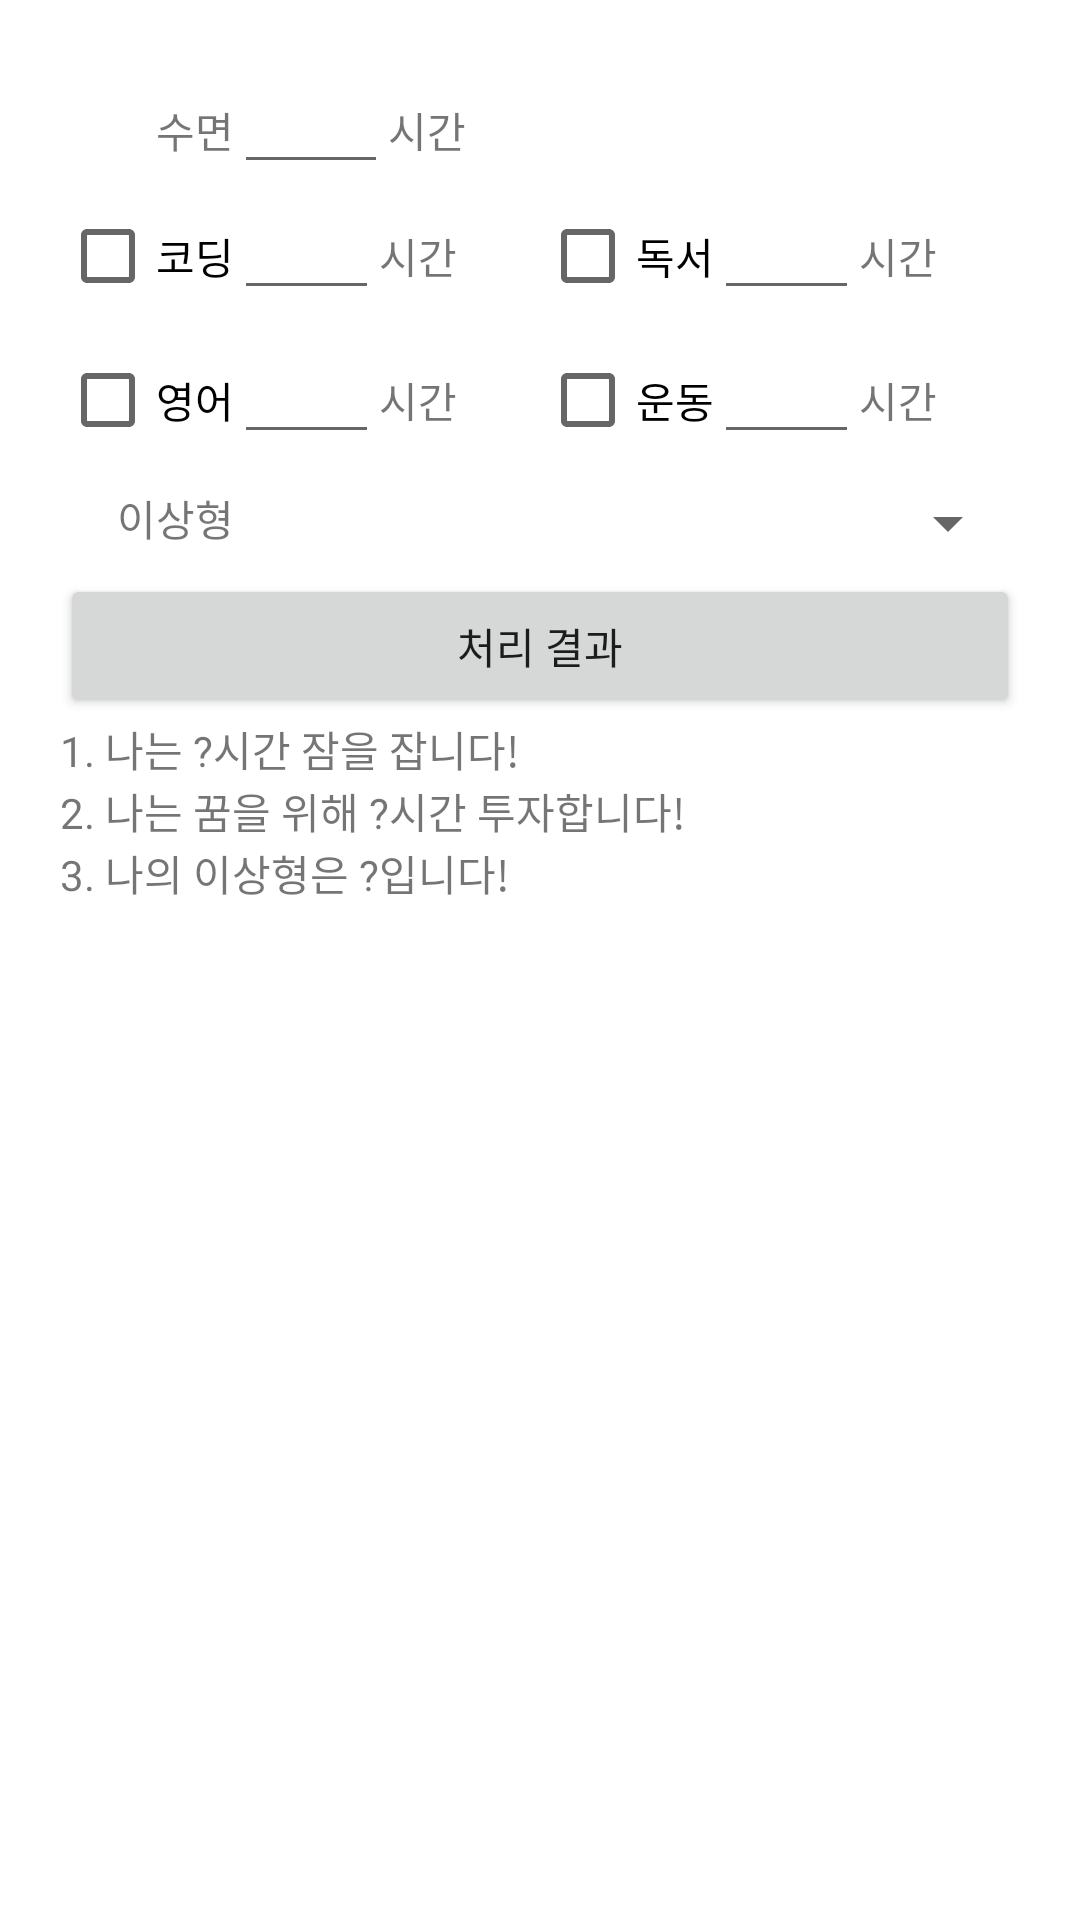

Produce the Android XML layout that renders to this screen, including the resource entries it uses.
<!-- AndroidManifest.xml: application theme Theme.LifePlan -->
<!-- res/layout/activity_main.xml -->
<?xml version="1.0" encoding="utf-8"?>

<LinearLayout
    xmlns:android="http://schemas.android.com/apk/res/android"
    xmlns:app="http://schemas.android.com/apk/res-auto"
    xmlns:tools="http://schemas.android.com/tools"
    android:layout_width="match_parent"
    android:layout_height="match_parent"
    android:orientation="vertical"
    android:padding="20dp"
    tools:context=".MainActivity">

    <TableLayout
        android:layout_width="match_parent"
        android:layout_height="wrap_content">

        <TableRow
            android:layout_width="match_parent"
            android:layout_height="match_parent">

            <TextView
                android:layout_width="57dp"
                android:layout_height="wrap_content"
                android:gravity="center_vertical|right"
                android:layout_column="0"
                android:text="수면" />

            <EditText
                android:id="@+id/edtSleep"
                android:layout_width="wrap_content"
                android:layout_height="wrap_content"
                android:layout_weight="1"
                />
            <TextView
                android:layout_width="wrap_content"
                android:layout_height="wrap_content"
                android:layout_weight="6"
                android:text="시간"/>

        </TableRow>
        <TableRow
            android:layout_width="match_parent"
            android:layout_height="match_parent">

            <CheckBox
                android:id="@+id/chkCoding"
                android:text="코딩"/>

            <EditText
                android:id="@+id/edtCoding"
                android:layout_width="wrap_content"
                android:layout_height="wrap_content"
                android:layout_weight="1"
                />
            <TextView
                android:layout_width="wrap_content"
                android:layout_height="wrap_content"
                android:layout_weight="1"
                android:text="시간"/>

            <CheckBox
                android:id="@+id/chkReading"
                android:text="독서"/>

            <EditText
                android:id="@+id/edtReading"
                android:layout_width="wrap_content"
                android:layout_height="wrap_content"
                android:layout_weight="1"
                />
            <TextView
                android:layout_width="wrap_content"
                android:layout_height="wrap_content"
                android:layout_weight="1"
                android:text="시간"/>

        </TableRow>

        <TableRow
            android:layout_width="match_parent"
            android:layout_height="match_parent">

            <CheckBox
                android:id="@+id/chkEnglish"
                android:text="영어"/>

            <EditText
                android:id="@+id/edtEnglish"
                android:layout_width="wrap_content"
                android:layout_height="wrap_content"
                android:layout_weight="1"
                />
            <TextView
                android:layout_width="wrap_content"
                android:layout_height="wrap_content"
                android:layout_weight="1"
                android:text="시간"/>

            <CheckBox
                android:id="@+id/chkWorkout"
                android:text="운동"/>

            <EditText
                android:id="@+id/edtWorkout"
                android:layout_width="wrap_content"
                android:layout_height="wrap_content"
                android:layout_weight="1"
                />
            <TextView
                android:layout_width="wrap_content"
                android:layout_height="wrap_content"
                android:layout_weight="1"
                android:text="시간"/>

        </TableRow>
        <TableRow
            android:layout_marginVertical="5dp"
            android:layout_width="match_parent"
            android:layout_height="match_parent">

            <TextView
                android:layout_width="wrap_content"
                android:layout_height="wrap_content"
                android:gravity="right"
                android:text="이상형" />

            <Spinner
                android:id="@+id/spinner"
                android:layout_width="match_parent"
                android:layout_height="wrap_content"
                android:layout_span="5"
                android:layout_weight="1" />
        </TableRow>

    </TableLayout>

    <LinearLayout
        android:layout_width="match_parent"
        android:layout_height="wrap_content"
        android:orientation="vertical">

        <Button
            android:id="@+id/btnResult"
            android:layout_width="match_parent"
            android:layout_height="wrap_content"
            android:text="처리 결과"/>

        <TextView
            android:id="@+id/tvSleep"
            android:layout_width="match_parent"
            android:layout_height="wrap_content"
            android:text="1. 나는 ?시간 잠을 잡니다!"/>
        <TextView
            android:id="@+id/tvDream"
            android:layout_width="match_parent"
            android:layout_height="wrap_content"
            android:text="2. 나는 꿈을 위해 ?시간 투자합니다!"/>
        <TextView
            android:id="@+id/tvIdaltype"
            android:layout_width="match_parent"
            android:layout_height="wrap_content"
            android:text="3. 나의 이상형은 ?입니다!"/>

    </LinearLayout>

    <GridView
        android:id="@+id/gridView"
        android:numColumns="3"
        android:layout_width="match_parent"
        android:layout_height="match_parent"/>

</LinearLayout>
<!-- resources referenced by this layout -->
<resources>
  <style name="Theme.LifePlan" parent="Theme.MaterialComponents.DayNight.DarkActionBar">
          
          <item name="colorPrimary">@color/purple_500</item>
          <item name="colorPrimaryVariant">@color/purple_700</item>
          <item name="colorOnPrimary">@color/white</item>
          
          <item name="colorSecondary">@color/teal_200</item>
          <item name="colorSecondaryVariant">@color/teal_700</item>
          <item name="colorOnSecondary">@color/black</item>
          
          <item name="android:statusBarColor" tools:targetApi="l">?attr/colorPrimaryVariant</item>
          
      </style>
  <!-- not gathered from this repository: default colours our renderer supplied (Android Studio template values) -->
  <color name="purple_500">#FF6200EE</color>
  <color name="purple_700">#FF3700B3</color>
  <color name="teal_200">#FF03DAC5</color>
  <color name="teal_700">#FF018786</color>
  <color name="black">#FF000000</color>
  <color name="white">#FFFFFFFF</color>
</resources>
